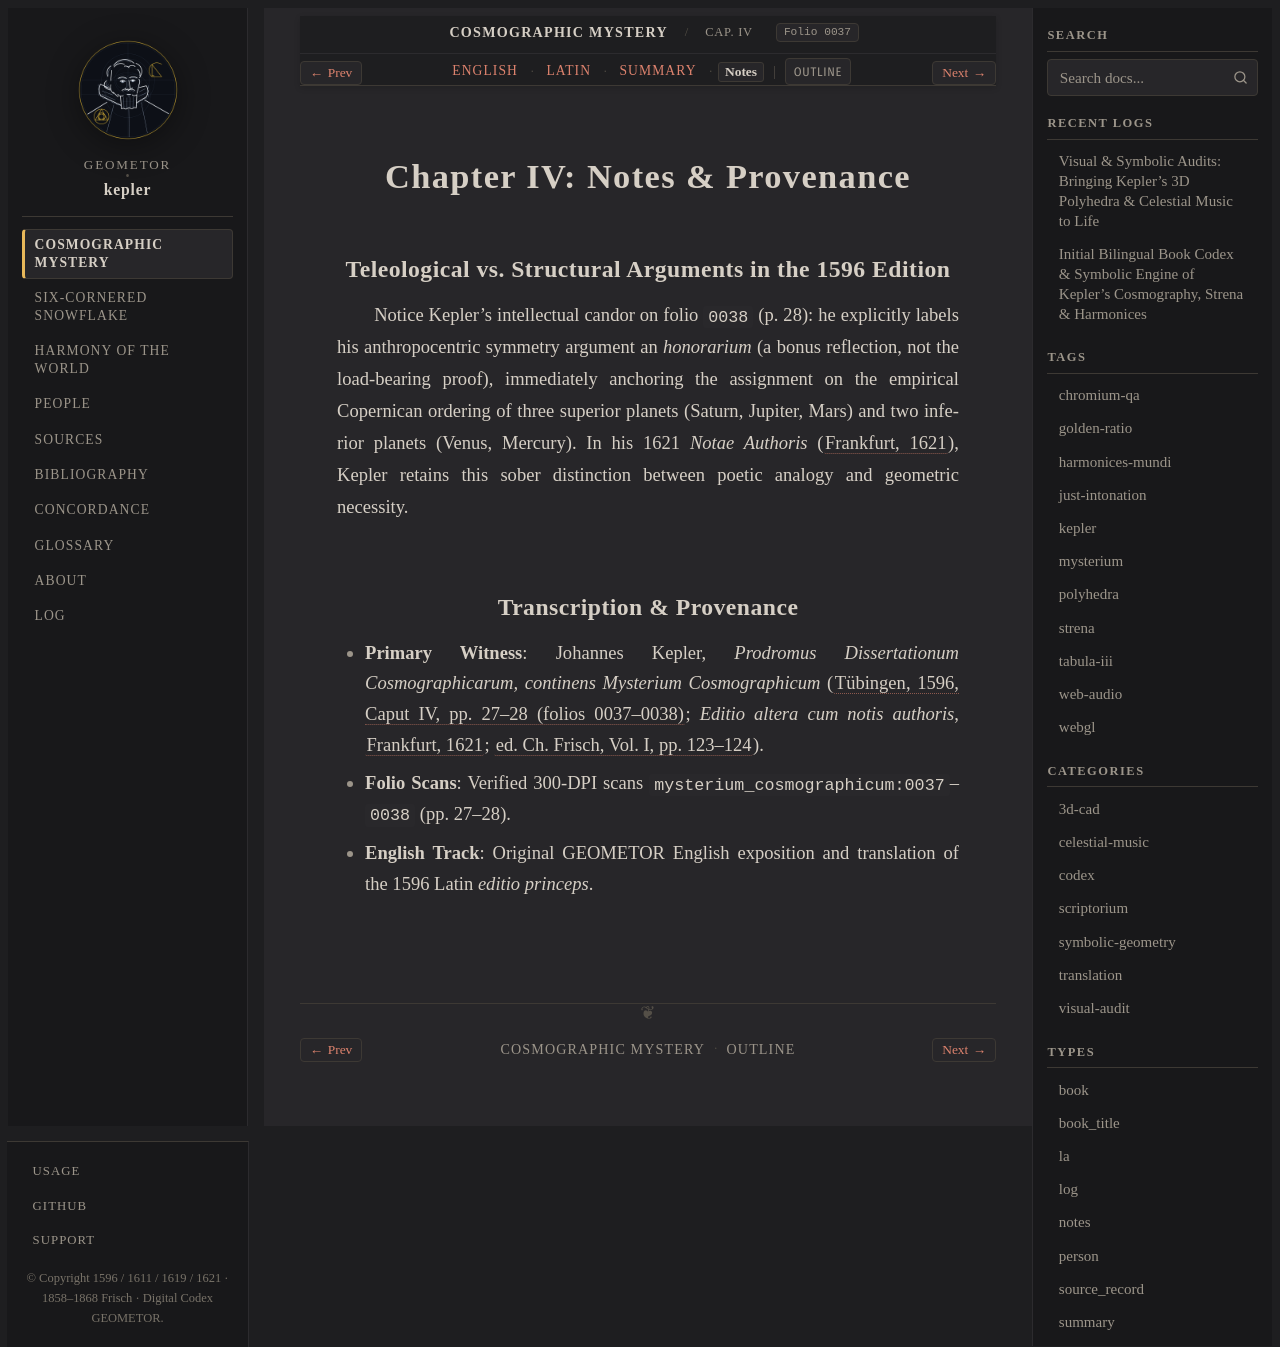

repository: geometor/kepler · page: mysterium_cosmographicum/cap_04/notes.html · generator: sphinx

:type: notes
:layout: book
:canonical_id: Cap. IV
:order: 5
:folio: mysterium_cosmographicum:0037

.. _mc-cap_04-notes:

Chapter IV: Notes & Provenance
==============================

Teleological vs. Structural Arguments in the 1596 Edition
---------------------------------------------------------

Notice Kepler's intellectual candor on folio ``0038`` (p. 28): he explicitly labels his anthropocentric symmetry argument an *honorarium* (a bonus reflection, not the load-bearing proof), immediately anchoring the assignment on the empirical Copernican ordering of three superior planets (Saturn, Jupiter, Mars) and two inferior planets (Venus, Mercury). In his 1621 *Notae Authoris* (:cite:`Frankfurt, 1621 <kepler:1621:mc2>`), Kepler retains this sober distinction between poetic analogy and geometric necessity.

Transcription & Provenance
--------------------------

* **Primary Witness**: Johannes Kepler, *Prodromus Dissertationum Cosmographicarum, continens Mysterium Cosmographicum* (:cite:`Tübingen, 1596, Caput IV, pp. 27–28 (folios 0037–0038) <kepler:1596:mc>`; *Editio altera cum notis authoris*, :cite:`Frankfurt, 1621 <kepler:1621:mc2>`; :cite:`ed. Ch. Frisch, Vol. I, pp. 123–124 <frisch:1858:v1>`).
* **Folio Scans**: Verified 300-DPI scans ``mysterium_cosmographicum:0037``–``0038`` (pp. 27–28).
* **English Track**: Original GEOMETOR English exposition and translation of the 1596 Latin *editio princeps*.
